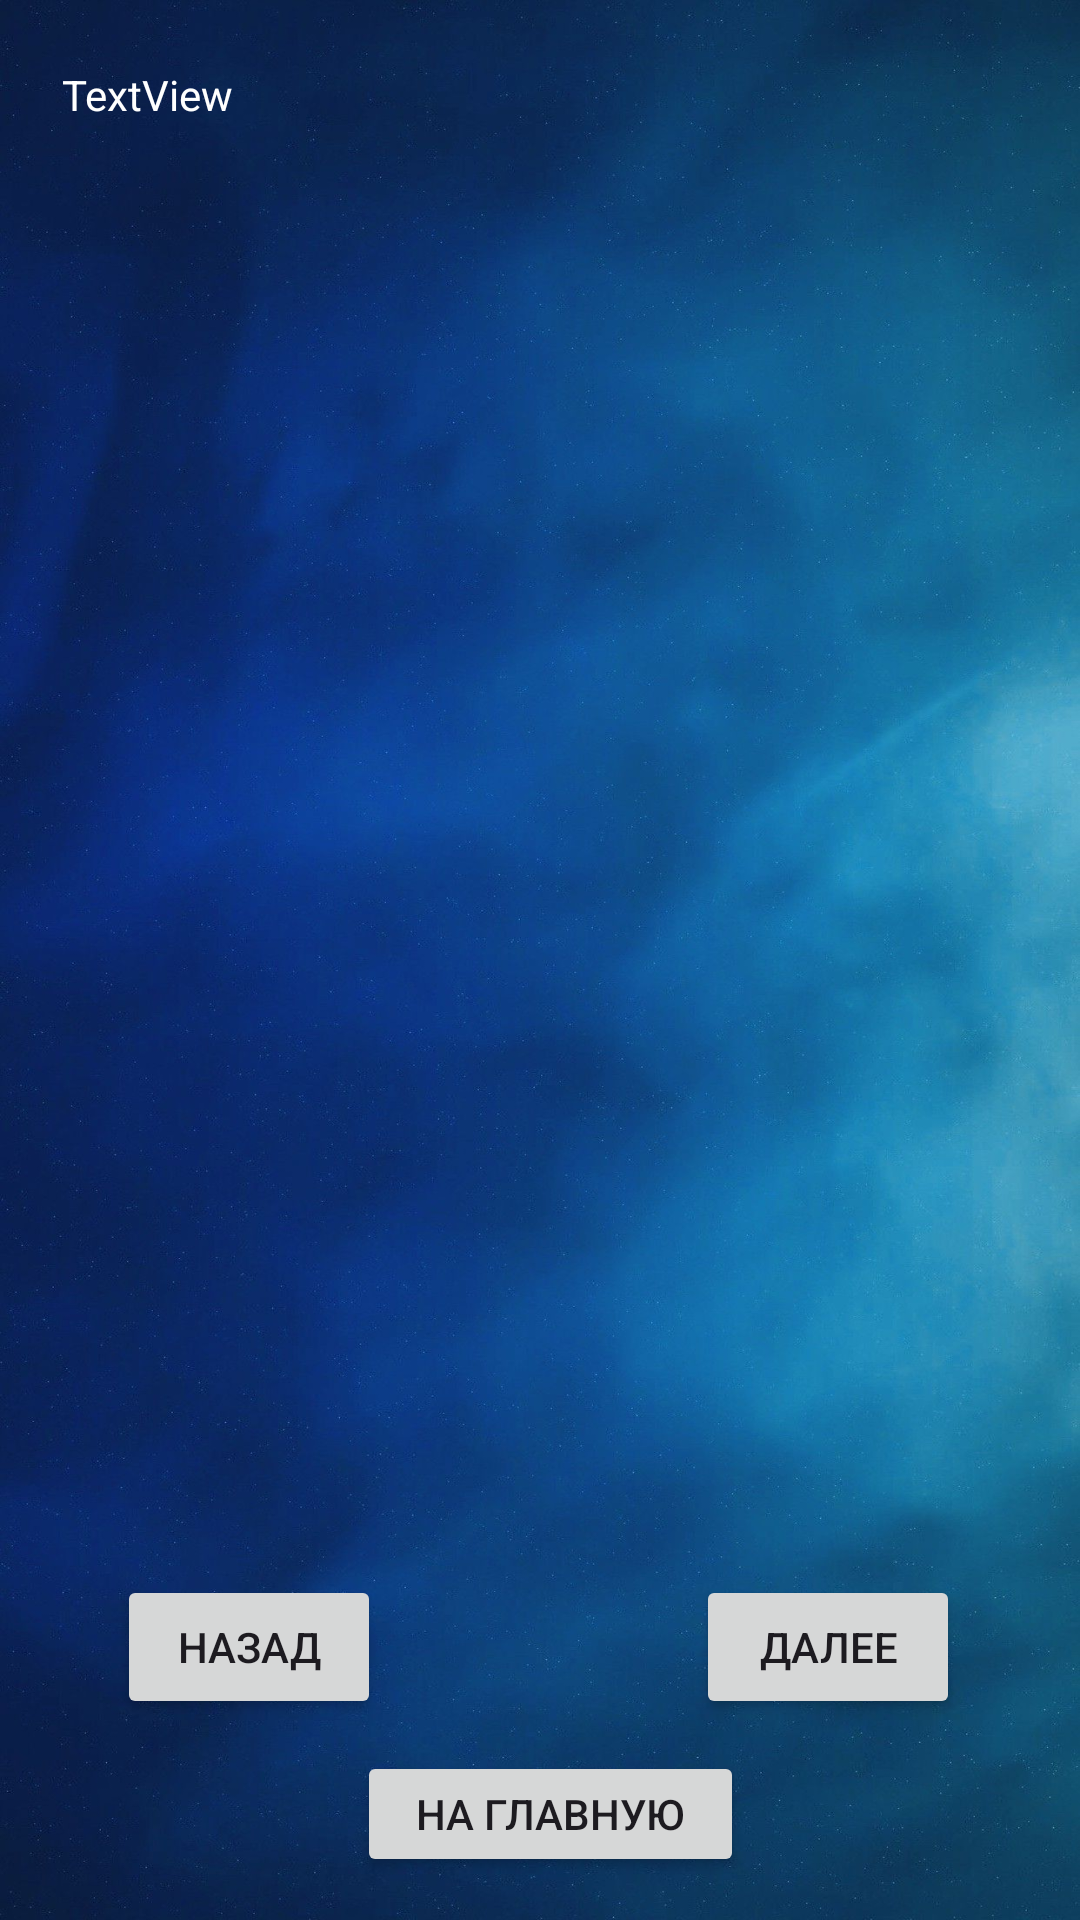

Write the Android layout XML for this screen, with the resource values it uses.
<!-- AndroidManifest.xml: application theme Theme.Assembler -->
<!-- res/layout/activity_el_theory.xml -->
<?xml version="1.0" encoding="utf-8"?>
<androidx.constraintlayout.widget.ConstraintLayout xmlns:android="http://schemas.android.com/apk/res/android"
    xmlns:app="http://schemas.android.com/apk/res-auto"
    xmlns:tools="http://schemas.android.com/tools"
    android:id="@+id/main"
    android:layout_width="match_parent"
    android:layout_height="match_parent"
    android:background="@drawable/fon"
    tools:context=".el_theory">

    <TextView
        android:id="@+id/mainText"
        android:layout_width="318dp"
        android:layout_height="570dp"
        android:scrollbarAlwaysDrawVerticalTrack="true"
        android:scrollbarStyle="outsideInset"
        android:scrollbars="vertical"
        android:text="TextView"
        android:textColor="#FFFFFF"
        android:textSize="14sp"
        android:textStyle="normal"
        android:verticalScrollbarPosition="right"
        app:layout_constraintBottom_toBottomOf="parent"
        app:layout_constraintEnd_toEndOf="parent"
        app:layout_constraintHorizontal_bias="0.494"
        app:layout_constraintStart_toStartOf="parent"
        app:layout_constraintTop_toTopOf="parent"
        app:layout_constraintVertical_bias="0.316" />

    <Button
        android:id="@+id/button_back"
        android:layout_width="wrap_content"
        android:layout_height="wrap_content"
        android:text="Назад"
        android:visibility="visible"
        app:layout_constraintBottom_toBottomOf="parent"
        app:layout_constraintEnd_toEndOf="parent"
        app:layout_constraintHorizontal_bias="0.143"
        app:layout_constraintStart_toStartOf="parent"
        app:layout_constraintTop_toTopOf="parent"
        app:layout_constraintVertical_bias="0.887" />

    <Button
        android:id="@+id/button_next"
        android:layout_width="wrap_content"
        android:layout_height="wrap_content"
        android:text="Далее"
        app:layout_constraintBottom_toBottomOf="parent"
        app:layout_constraintEnd_toEndOf="parent"
        app:layout_constraintHorizontal_bias="0.853"
        app:layout_constraintStart_toStartOf="parent"
        app:layout_constraintTop_toTopOf="parent"
        app:layout_constraintVertical_bias="0.887" />

    <Button
        android:id="@+id/button_to_test"
        android:layout_width="wrap_content"
        android:layout_height="wrap_content"
        android:text="Тест"
        android:visibility="gone"
        app:layout_constraintBottom_toBottomOf="parent"
        app:layout_constraintEnd_toEndOf="parent"
        app:layout_constraintHorizontal_bias="0.854"
        app:layout_constraintStart_toStartOf="parent"
        app:layout_constraintTop_toTopOf="parent"
        app:layout_constraintVertical_bias="0.887"
        tools:visibility="gone" />

    <Button
        android:id="@+id/button_main"
        android:layout_width="129dp"
        android:layout_height="42dp"
        android:text="На главную"
        app:layout_constraintBottom_toBottomOf="parent"
        app:layout_constraintEnd_toEndOf="parent"
        app:layout_constraintHorizontal_bias="0.515"
        app:layout_constraintStart_toStartOf="parent"
        app:layout_constraintTop_toTopOf="parent"
        app:layout_constraintVertical_bias="0.976" />

</androidx.constraintlayout.widget.ConstraintLayout>
<!-- resources referenced by this layout -->
<resources>
  <!-- drawable fon: jpg bitmap (drawable, 195386 bytes) -->
  <style name="Theme.Assembler" parent="Base.Theme.Assembler" />
  <style name="Base.Theme.Assembler" parent="Theme.Material3.DayNight.NoActionBar">
          
          
      </style>
</resources>
